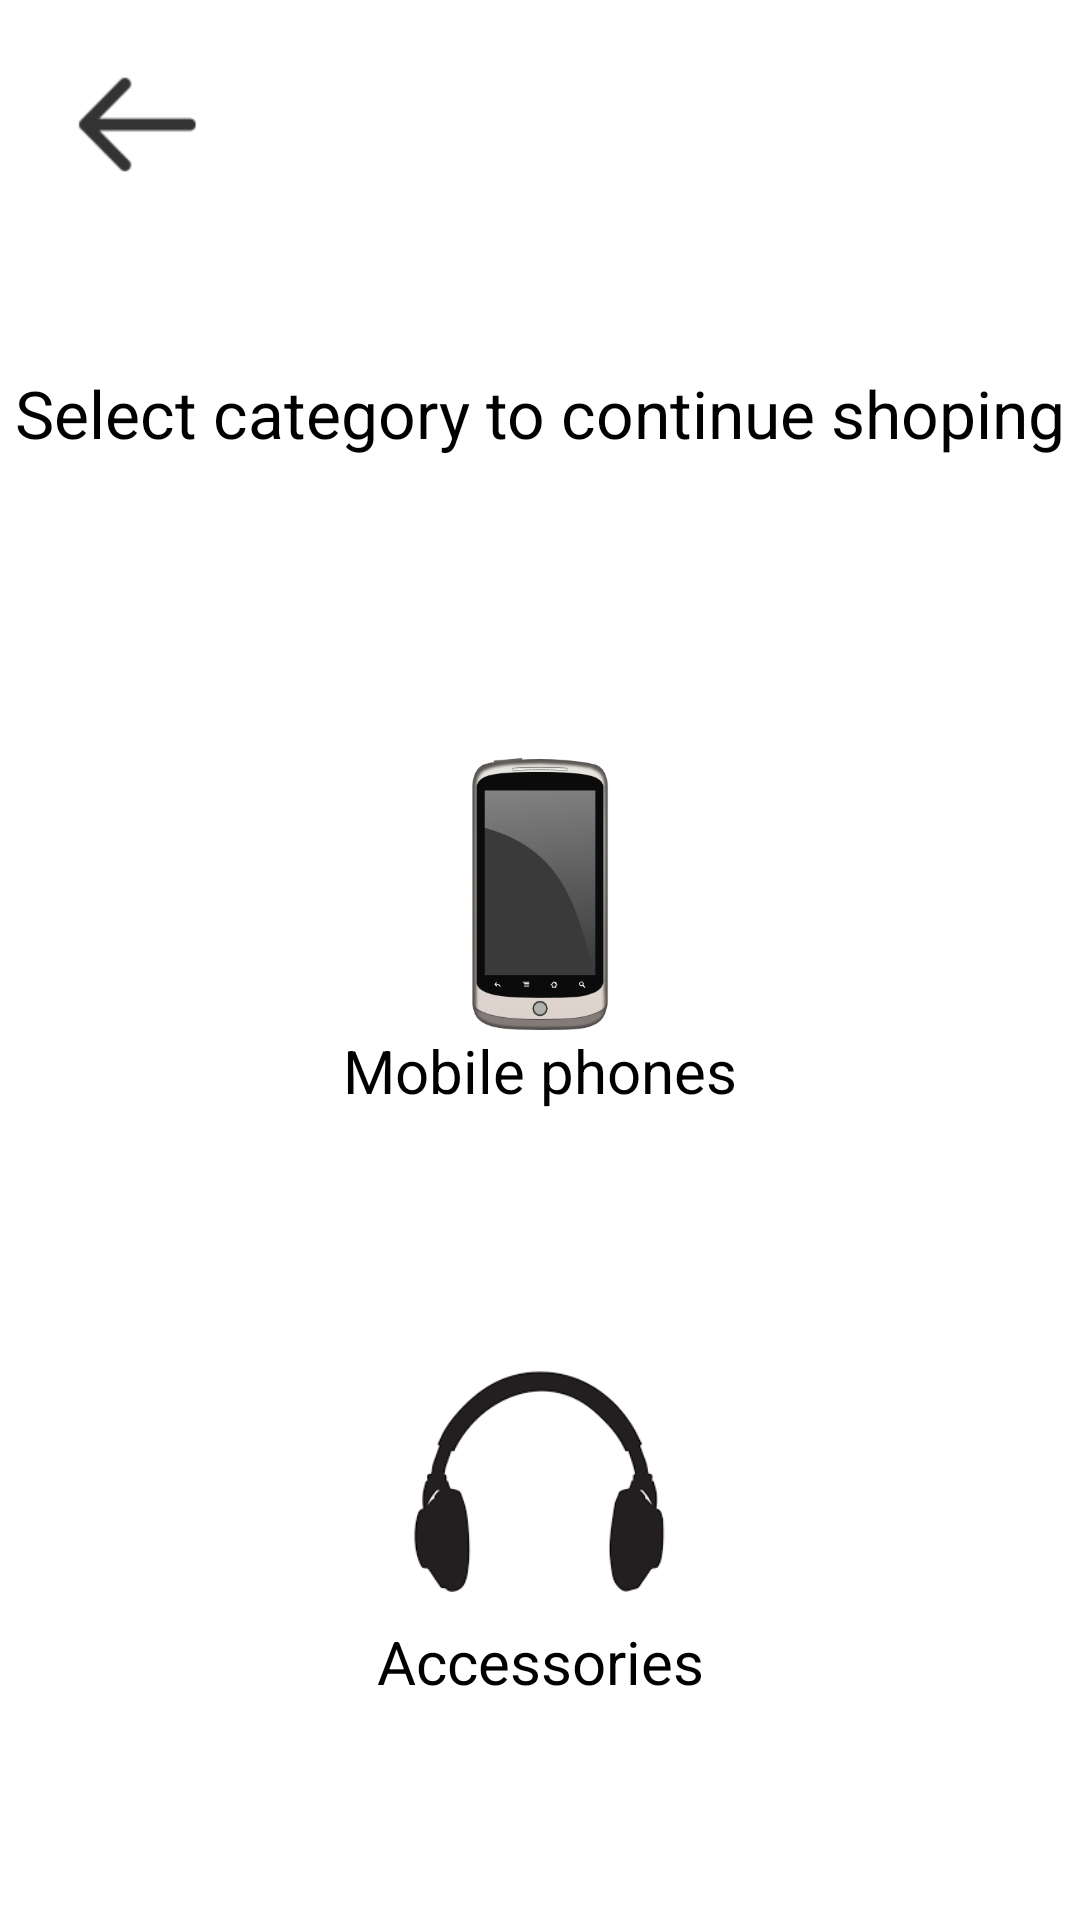

Here is an Android app screen rendered from its layout file. Give the layout XML and the strings, colors and styles it references.
<!-- AndroidManifest.xml: application theme Theme.Paytm_wallet -->
<!-- res/layout/activity_spngtypes.xml -->
<?xml version="1.0" encoding="utf-8"?>
<androidx.constraintlayout.widget.ConstraintLayout xmlns:android="http://schemas.android.com/apk/res/android"
    xmlns:app="http://schemas.android.com/apk/res-auto"
    xmlns:tools="http://schemas.android.com/tools"
    android:layout_width="match_parent"
    android:layout_height="match_parent"
    android:background="#FFFFFF"
    tools:context=".spngtypes">

    <ImageView
        android:id="@+id/ivbk"
        android:layout_width="51dp"
        android:layout_height="43dp"
        android:layout_marginStart="20dp"
        android:layout_marginTop="20dp"
        android:clickable="true"
        app:layout_constraintStart_toStartOf="parent"
        app:layout_constraintTop_toTopOf="parent"
        app:srcCompat="@drawable/ic_back_arrow" />

    <ImageView
        android:id="@+id/ivac"
        android:layout_width="102dp"
        android:layout_height="90dp"
        android:layout_marginTop="80dp"
        android:clickable="true"
        app:layout_constraintEnd_toEndOf="parent"
        app:layout_constraintStart_toStartOf="parent"
        app:layout_constraintTop_toBottomOf="@+id/tvpn"
        app:srcCompat="@drawable/access" />

    <TextView
        android:id="@+id/textView14"
        android:layout_width="wrap_content"
        android:layout_height="wrap_content"
        android:layout_marginTop="60dp"
        android:text="Select category to continue shoping"
        android:textColor="#000000"
        android:textSize="22sp"
        app:layout_constraintEnd_toEndOf="parent"
        app:layout_constraintStart_toStartOf="parent"
        app:layout_constraintTop_toBottomOf="@+id/ivbk" />

    <TextView
        android:id="@+id/tvac"
        android:layout_width="wrap_content"
        android:layout_height="wrap_content"
        android:text="Accessories"
        android:textColor="#000000"
        android:textSize="20sp"
        app:layout_constraintEnd_toEndOf="@+id/ivac"
        app:layout_constraintStart_toStartOf="@+id/ivac"
        app:layout_constraintTop_toBottomOf="@+id/ivac" />

    <ImageView
        android:id="@+id/ivpn"
        android:layout_width="102dp"
        android:layout_height="91dp"
        android:layout_marginTop="100dp"
        android:clickable="true"
        app:layout_constraintEnd_toEndOf="parent"
        app:layout_constraintStart_toStartOf="parent"
        app:layout_constraintTop_toBottomOf="@+id/textView14"
        app:srcCompat="@drawable/phone" />

    <TextView
        android:id="@+id/tvpn"
        android:layout_width="wrap_content"
        android:layout_height="wrap_content"
        android:text="Mobile phones"
        android:textColor="#000000"
        android:textSize="20sp"
        app:layout_constraintEnd_toEndOf="@+id/ivpn"
        app:layout_constraintStart_toStartOf="@+id/ivpn"
        app:layout_constraintTop_toBottomOf="@+id/ivpn" />

</androidx.constraintlayout.widget.ConstraintLayout>
<!-- resources referenced by this layout -->
<resources>
  <!-- drawable access: png bitmap (drawable-v24, 2957 bytes) -->
  <!-- drawable ic_back_arrow: png bitmap (drawable-hdpi, 183 bytes) -->
  <!-- drawable phone: png bitmap (drawable-v24, 21504 bytes) -->
  <style name="Theme.Paytm_wallet" parent="Theme.MaterialComponents.DayNight.DarkActionBar">
          
          <item name="colorPrimary">@color/purple_500</item>
          <item name="colorPrimaryVariant">@color/purple_700</item>
          <item name="colorOnPrimary">@color/white</item>
          
          <item name="colorSecondary">@color/teal_200</item>
          <item name="colorSecondaryVariant">@color/teal_700</item>
          <item name="colorOnSecondary">@color/black</item>
          
          <item name="android:statusBarColor" tools:targetApi="l">?attr/colorPrimaryVariant</item>
          
      </style>
  <!-- not gathered from this repository: default colours our renderer supplied (Android Studio template values) -->
  <color name="purple_500">#FF6200EE</color>
  <color name="purple_700">#FF3700B3</color>
  <color name="teal_200">#FF03DAC5</color>
  <color name="teal_700">#FF018786</color>
  <color name="black">#FF000000</color>
  <color name="white">#FFFFFFFF</color>
</resources>
